pico-8 play session: no input (idle), after a click and taps of 🅾, ❎, 🅾+❎, 🅾 in the second before t = 0

[t = 6 s] idle ~6s (no d-pad/buttons)
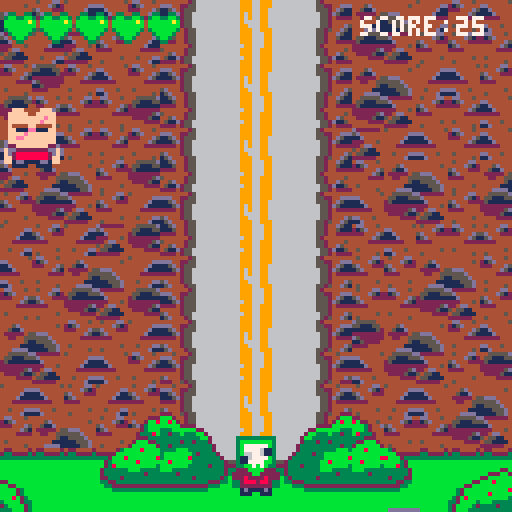
[t = 8 s] idle ~8s (no d-pad/buttons)
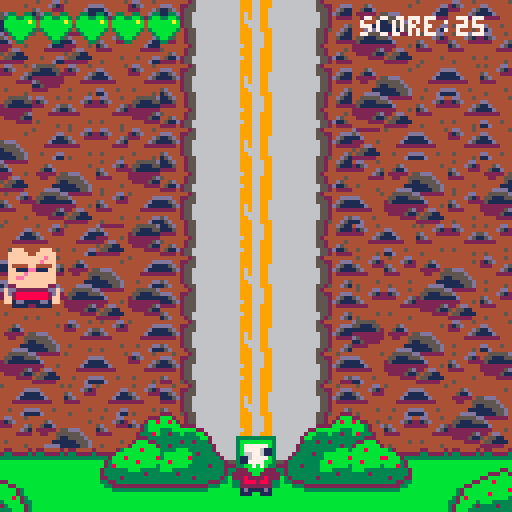

pico-8 cartridge
version 43
__lua__
--main

function _init()
	state = "title"
end

function start_game()
	state = "game"
	init_road()
	init_humans()
	init_slime()
	init_bullets()
	init_vfx()
end

function _update()
	if state == "game" then
	update_game()
	end
end

function update_game()
	update_road()
	update_humans()
	update_slime()
	update_bullets()
	update_vfx()
end

function _draw()
cls()
	if state == "game" then
	draw_game()
	end
	
	if state == "gameover" then
	draw_gameover()
	end
	
	if state == "title" then
	draw_title()
	end
end

function draw_game()
	draw_road()
	draw_humans()
	draw_slime()
	draw_bullets()
	slime_ui()
	draw_vfx()
end
-->8
--slime

function init_slime()
	slime = {
		x=56,
		y=108,
		w=16,
		h=16,
		sprite=1,
		spd=2.5,
		cd_timer=0,
		cooldown=8,
		health=5,
		maxhealth=5,
		frame=1,
		anim={192,1},
		flash=0,
		score=0,
		inv_timer=0,
		inv_cooldown=30,
		flash_spr=168
	}

end

function update_slime()
	slime.inv_timer -= 1
	anim_obj(slime,0.1)
	move_slime()
	collide_slime()
	shoot_slime()
end

function move_slime()

if btn(⬆️) then
		slime.y -= slime.spd
		slime.sprite=5
	end
	
	if btn(⬇️) then
		slime.y += slime.spd
		slime.sprite=1
	end
	
	if btn(⬅️) then
		slime.x -= slime.spd
		slime.sprite=7
	end
	
	if btn(➡️) then
		slime.x += slime.spd
		slime.sprite=3
	end
	
	if slime.health < 3 then
		slime.spd = 1.25
	end
	
end

function collide_slime()

	if slime.y < 0 then
		slime.y = 0
	end
	
	if slime.x < 14-slime.w then
		slime.x = 14-slime.w
	end
	
	if slime.x > 130-slime.w then
		slime.x = 130-slime.w
	end
	
	if slime.y > 128-slime.h then
		slime.y = 128-slime.h
	end

end

function shoot_slime()
	slime.cd_timer -= 1
	slime.flash -= 1
	if btn(4) and 
	slime.cd_timer < 1
	then
		slime.flash = 5
		slime.cd_timer =
		slime.cooldown
		shoot_bullets(2.5)
	end
	
	if btn(5) and 
	slime.cd_timer < 1
	then
		slime.flash = 5
		slime.cd_timer =
		slime.cooldown+15
		shoot_bullets(1.5)
		bullet.dmg = 6
	end
end

function draw_slime()
	circfill(slime.x+8,slime.y-8,
	slime.flash,7)
	
	if slime.inv_timer < 0 or
	slime.inv_timer % 4 == 0
	then
	
	if slime.health < 3
	then
		slime.anim = {232,224}
	if btn(⬆️) then
		slime.sprite=228
	end
	
	if btn(⬇️) then
		slime.sprite=224
	end
	
	if btn(⬅️) then
		slime.sprite=230
	end
	
	if btn(➡️) then
		slime.sprite=226
	end
	end
	
	spr(slime.sprite,slime.x,
	slime.y,slime.w/8,slime.h/8)
	end
	
end

function slime_ui()
	
	for i=0,slime.maxhealth-1 do
		if i < slime.health then
		spr(73,1+i*9,3)
		elseif
		i > slime.health-1 then
		spr(72,1+i*9,3)
		end
	end
	
	print("score:"..slime.score,90,
	4,7)
	
end
-->8
--humans

function init_humans()

wave_timer= 0
wave_cooldown=280

humans = {
inv_timer=0,
inv=1
}


end

function spawn_wave()
	
	local wave= flr(rnd(6))

	for x=0,wave do
		local rndtype = flr(rnd(3))
		spawn_humans(x*140/wave,-25,
		rndtype)
	end

end

function spawn_humans(x,y,etype)

	human1 = {
		x=x,
		y=y,
		etype=etype,
		w=16,
		h=16,
		spd=0.5,
		sprite=128,
		sprite_inj=130,
		health=15,
		damage=1,
		anim = {128,132},
		frame = 1,
		flash_sprite=136,
		score = 10
	}
	
--tank

	if etype == 1 then
		human1.health = 25
		human1.spd = 0.0025
		human1.sprite = 196
		human1.anim = {196,200}
		human1.sprite_inj = 198
		human1.flash_sprite=204
		human1.score = 50
	end
	
	if etype == 2 then
		human1.health = 8
		human1.spd = 0.8
		human1.sprite = 160
		human1.anim = {160, 164}
		human1.sprite_inj = 162
		human1.flash_sprite=168
		human1.score = 25
	end
	
	add(humans,human1)
end

function update_wave()

	for human1 in all(humans) do
		human1.y += human1.spd
		anim_obj(human1,0.1)
		damage_slime(human1)
		
		if time() > 0 then
		human1.spd += 0.0025
		end
		
		if human1.y > 128+human1.y
			then
			slime.score -= human1.score
			del(humans,human1)
		end
				
		if
			human1.health < 0
			then
			spawn_explosion(human1.x,
			human1.y)
			slime.score += human1.score
			del(humans,human1)
		end
		
	end
end

function update_humans()

wave_timer -= 1

	if wave_timer < 0 then
		wave_timer=wave_cooldown
		spawn_wave()
	end
	
update_wave()
-- smooth_follow()
--damage_humans()
end

function damage_slime(human1)

collide_bullet(human1)
	if collide(human1,slime) and
	slime.inv_timer < 0
	then
		slime.health -= 1
		slime.inv_timer =
		slime.inv_cooldown
		if slime.health < 1 then
			state = "gameover"
	end
end
end

function follow_humans()

--human1

	if
		human1.x < slime.x
	then
		human1.x += human1.spd
	elseif
		human1.x > slime.x
	then
		human1.x -= human1.spd
	end
	
	if
		human1.y < slime.y
	then
		human1.y += human1.spd
	elseif
		human1.y > slime.y
	then
		human1.y -= human1.spd
end

end

function draw_humans()

	for human1 in all(humans) do
		spr(human1.sprite,human1.x,
			human1.y,human1.w/8,
			human1.h/8)
	end
	
end

function anim_obj(obj,spd)

	obj.frame += spd
	if obj.frame > #obj.anim+1
	then
	obj.frame = 1
	end
	obj.sprite = 
	obj.anim[flr(obj.frame)]

end

function smooth_follow()

local dy=(slime.x-human1.x)

local dx=(slime.y-human1.y)

local angle= atan2(dx,dy)

	human1.x += cos(angle)*human1.spd
	
	human1.y += sin(angle)*human1.spd

end
-->8
--stage

function init_road()
	road = {
	cel_x=0,
	cel_y=-4,
	screen_x=-8,
	screen_y=-32,
	cel_w=128,
	cel_h=128,
	}


end

function update_road()

end

function draw_road()

	map(road.cel_x,road.cel_y,
	road.screen_x,road.screen_y,
	road.cel_w,road.cel_h)
	
end
-->8
--bullets

function init_bullets()
	bullets = {
	}
end

function shoot_bullets(spd)
	bullet = {
		x = slime.x+4,
		y = slime.y-8,
		w = 8,
		h = 8,
		sprite = 35,
		spd = spd,
		sfx(0),
		anim = {33,34,35},
		frame = 1,
		dmg=3
	}
	add(bullets,bullet)

end

function update_bullets()
		for bullet in all(bullets) do
			bullet.y -= bullet.spd
				if bullet.y < 0 then
					del(bullets,bullet)
				end
		end
end

function collide_bullet(human1)
	for bullet in all(bullets) do
		if collide(bullet,human1)
		then
			sfx(2)
			human1.health -= bullet.dmg
			human1.sprite = 
			human1.flash_sprite
			spawn_slime_impact(human1.x,
			human1.y+4)
			del(bullets,bullet)
		end
		
	if human1.etype == 0 and
	 human1.health < flr(7)
		then
		human1.anim = {130,134}
		human1.flash_sprite=138
		end
		
		if human1.etype == 1 and
		human1.health < flr(12)
		then
		human1.anim = {198,202}
		human1.flash_sprite=206
		end
		
		if human1.etype == 2 and
		human1.health < flr(4)
		then
		human1.anim = {162,166}
		human1.flash_sprite=170
		end
		
	end
end

function draw_bullets()
	for bullet in all(bullets) do
	anim_obj(bullet,0.3)
		spr(bullet.sprite,bullet.x,
		bullet.y,bullet.w/8,
		bullet.h/8)
	end
end


-->8
--collision

function collide(a,b)
	if	a.x < b.x+b.w and
	a.x + a.w > b.x and
	a.y < b.y+b.h and
	a.y + a.h > b.y then
	return true
	end
end
-->8
--draw bg
function init_bg()
	bgspeed = 1
	bgscroll = 0
end

function update_bg()
	bgscroll += bgspeed
	if bgscroll > 128 then
		bgscroll = 0
	end
end

function draw_bg()
	for x=-16,16 do
		for y=-16,16 do
			spr(194,x*16/0.5,
						y*16+bgscroll,2,2)
		end
	end
end

function init_vfx()
	vfxs={
	}
end

function spawn_explosion(x,y)
	spawn_vfx(x,y,16,16,
	{38,11,13,45},7)
end

function spawn_slime_impact(x,
y)
	spawn_vfx(x,y,16,16,
	{142,140,172},4)
end

function spawn_vfx(x,y,w,h,
anim,length)
	vfx={
	x=x,
	y=y,
	w=w,
	h=h,
	anim=anim,
	length=length,
	sprite=38,
	frame=1
	}
	
add(vfxs,vfx)
end

function update_vfx()
	for vfx in all(vfxs) do
		anim_obj(vfx,0.5)
		vfx.length -= 1
		if vfx.length < 0 then
			del(vfxs,vfx)
		end
	end
end

function draw_vfx()
	for vfx in all(vfxs) do
		spr(vfx.sprite,vfx.x,
			vfx.y,vfx.w/8,vfx.h/8)
	end
end
-->8
--game over and title

function draw_gameover()
	cls(8)
	print("you died!",48,50,0)
	print("score:"..slime.score,
	48,60,0)
	print("press x to restart",
	28,70,0)
	if btn(5) then
		start_game()
	end
end

function draw_title()
	cls(3)
	print("slimefighter",42,40,7)
	print("press z to start",34,
	60,7)
	if btn(4) then
		start_game()
	end
end
__gfx__
00000000000000000000000000000000000000000000000000000000000000000000000000000000000000000000000000000000000000000000000000000000
0000000000033333333330000003333333333000000333333333300000033333333330000000000000000000000000f000000000028000200000000000000000
007007000003bbbbbbbb30000003bbbbbbbb30000003bbbbbbbb30000003bbbbbbbb300000040676677771000000000f000020000080000e0000f00000110000
000770000003b777777b30000003bb77777b30000003b777777b30000003b77777bb300000446666666661000002200000880000000000000000000000760000
000770000003b777761130000003b776667b300000031777777b300000031166677b300004425555555500000000880000e00000000000000000000000765000
007007000003b667761130000003b766667b300000031766667b300000031166667b3000042200000000000000000800000000f0000000000000002000765000
0000000000031167777b30000003b777661130000003b766667130000003b766777b3000000000000000000000f000e000000f0000e000000000080000765000
000000000003117777bb30000003bbb7771130000003bb77771130000003b777bbbb300000000000000000000000000000000000000000000000000000665000
0000000000033bb7b7b3300000033bbbb773300000033b7b7bb3300000033bbbbbb3300000000000000000000000080000e80000000000000000000000665000
00000000000222bbbb2220000000222222b30000000222222222200000003b2222220000000000000000000000028800000200000008e0000000000000765000
000000000022222bb222220000002811122300000022288888822200000032211182000000177776676040000002000e00000000000200000000000000665000
00000000002228222282220000002811128200000022288888822200000028211182000000166666666644000000008808800000000000000000000000065000
00000000003328882882330000002833328200000033288888823300000028233382000000005555555524400000080000820000000000000000000000442200
000000000033222222223300000022333222000000332222222233000000222333220000000000000000224000002800000220000f000e000008200000044200
0000000000001d1111d100000000001dd100000000001d1111d100000000001dd100000000000000000000000002200000000000000280000000000000004400
00000000000011100111000000000011110000000000111001110000000000111100000000000000000000000000000000000000000000000000000000000000
0000000000000000000000b0b0333300000000000000000000000000000000000000000044445444444554444454445554444444000000000000000000000000
00000000000000b00b03300003bbbb30000000000000000000000e00000020000000000054244424542444244244424442445244000000000000000000004400
000000000b0bb000003bb3003bbaabb3008000000000000000200000000000000000000052424242424242422424242424242425000000000000000000044200
0000000000baab0003baab303baaaab30080000e0000f00000022800000200000000000024442444244424444442444244424442000000000000000000442200
0000000000baab0003baab303baaaab302000020000000000000888000820f000000000024442444244424444442444244424442000000000000000000065000
00000000000bb000003bb3003bbaabb30000000000000000000008e88880000000000000244424442444244444424442444244420000000e0000000000665000
0000000000b000000b03300003bbbb3000000000000000000000008ee80000000000000024442444244424444442444244424442000000200000f00000765000
00000000000000b0000000b00033330b00e00000000008000000008eee8000000000000024442444244424444442444244424442008000000000000000665000
544444444dd444544444444545444dd40000000000000020000028eee88820000000000024442444244424444442444244424442008000000000000000665000
444444dd215d4444dd4444444444d5120000000000000000000088e8800820000000000024442444244424444442444244424442020000000000000000765000
44444d11222444d511d444445d4442220000e0000000000000028088280002000000000024442444244424444442444244424442000000000000080000765000
4444d11144444d51111d444415d4444400080000000000000000088208220000000000002444244424442444444244424442444200e000000000002000765000
44422222444422222222244422224444000200000000000000002800000000000000000024442444244424444442444244424442000000000000000000760000
444444444444444444444444444444440000000000000000000220000002000000000000244424442444244444424442444244420000e0000000000000110000
445444dd45444444dd444544444444540f000e000008000000000000000020000000000024442444244424444442444244424442000800000000000000000000
44444d114444445411d4444445444444000080000000200000000000000000000000000022222222222222222222222222222222000200000000000000000000
444444444444444422422242bbbbbb22d555554422bbbbbb42244442244442240330033003300330000000000000000000000000000000000000000000000000
4445d4444444445424442444bbbb22bb55111554bb22bbbb2332222332222332311331133bb33bb3000000000000000000000000000000000000000000000000
44511d444444444424442444bb32bbbb11111152bbbb23bb333333333333333311111111bbbbbbab000000000000000000000000000000000000000000000000
422222455ddd444424442444bb32bbbb22222222bbbb23bbbbbbbbbbbbbbbbbb11111111bbbbbbbb000000000000000000000000000000000000000000000000
442244555555d44424442444b32b8bbbd5222222bbb8b23bbbbbbbbbbbbbbbbb311111b33bbbbbb3000000000000000000000000000000000000000000000000
4444445115555d4424442444332bbbb3115222243bbbb233bbbbb22bb22bbbbb0bb1113003bbbb30000000000000000000000000000000000000000000000000
44444111111555d42444242232bbbb322222444423bbbb23bb222bb22bb222bb0b3bb300003bb300000000000000000000000000000000000000000000000000
444dddd1111155d4244422bb32bbb33344444444333bbb2322bbbbbbbbbbbb220b0330b000033000000000000000000000000000000000000000000000000000
4455555dd222222444444222bbb8bbbb224444443333bbb3333333334444423bb3322333b32444443332233b42244442bbbbbbbb000000000000000000000000
455111555d4444444d442bb8bbbbbbbb8b2244543bbbbbbb2222222222222bbbbb332222bbb22222222233bb23322223bbbbbbbb000000000000000000000000
2511111111d4444415d23bbbbbbbbbb8bbb3244d3bbbbbb8333333333332bbb8bbbb33338bbb23333333bbbb33333333bbbbbbbb000000000000000000000000
222222222224445444423bbbbb8bbbbbbbb32444bb8bbbbbbbbbbbbbbb23bbbbbbbbbbbbbbbb32bbbbbbbbbbbbbbbbbbbbbbbbbb000000000000000000000000
2222225d224dd4444423338bbbbbbbb3b8333244bbbbbbb3bbbbbbbbbb238bbbbbbbbbbbbbb832bbbbbbbbbbbbbbbbbbbbbbbbbb000000000000000000000000
422225115455114444222333bbb3333333322244bbb33333bbbbbbbbb2333333bbbbbbbb3333332bbbbbbbbbbbbbbbbbbbbbbbbb000000000000000000000000
444422224551111442bbb22333332333322bbb2433332333bbbbbbbbb2333333bbbbbbbb3333332bbbbbbbbbbbbbbbbbbbbbbbbb000000000000000000000000
44444444222222442bbbbbb2333333332bbbbbb233333333bbbbbbbbb2233323bbbbbbbb3233322bbbbbbbbbbbbbbbbbbbbbbbbb000000000000000000000000
44444442566666666666999669996666666666652444444444454442566666663333326666669996666666652444544469996666662333330000000000000000
ddd442255666666666669996699966666666666552244dddddd442255666666632333326666699966666666552244ddd69996666623333230000000000000000
115d4255566666666666999669966666666666655524d511115d4255566666663333333266666966666666655524d51166966666233333330000000000000000
1115d25566666666666696966996666666666666552d51111115d25566666666333333332555444566666666552d511154445552333333330000000000000000
22224255666666666666969669966666666666665524222222224255666666663333233322222245666666665524222254222222333233330000000000000000
44444255666666666666966669966666666666665524444444444255666666663333333323333322666666665524444422333332333333330000000000000000
5d44425566666666666699666996666666666666552444d55d44425566666666333333332333333366666666552444d533333332333333330000000000000000
15d444255666666666669996699966666666666552544d512224452556666666233333323bbbbbbb6666666552544222bbbbbbb3233333320000000000000000
115d4425566666666666999666996666666666655244d511bbb2442556666666333322233bbbbbbb6666666552442bbbbbbbbbb3322233330000000000000000
111544255666666666669996669966666666666552445111bb8b2425566666662222333bbbbbbbbb666666655242b8bbbbbbbbbbb33322220000000000000000
222244255666666666669996669966666666666552442222bbbbb222266666663333bbbbbbbbbbbb66666662222bbbbbbbbbbbbbbbbb33330000000000000000
444444425666666666666996669966666666666524444444333bbbbbb2266666bbbbbbbbbbbbbbbb6666622bbbbbb333bbbbbbbbbbbbbbbb0000000000000000
54444425566666666666999669996666666666655244445433233b333bb26666bbbbbbbbbbbbbbbb66662bb333b33233bbbbbbbbbbbbbbbb0000000000000000
445d4425566666666666999669996666666666655244d5443333333333bb2666bbbbbbbbbbbbbbbb6662bb3333333333bbbbbbbbbbbbbbbb0000000000000000
4511d25566666666666669966999666666666666552d11543333323323332666bbbbbbbbbbbbbbbb6662333233233333bbbbbbbbbbbbbbbb0000000000000000
2222425566666666666699966999666666666666552422223323333333333266bbbbbbbbbbbbbbbb6623333333333233bbbbbbbbbbbbbbbb0000000000000000
0000dddddddd0000000ddddddd6666000000dddddddd0000000ddddddd6666000000000000000000000000000000000000000000000000000000000000000000
006666666666660000d6666666440400006666666666660000d66666664404000008888888888000000088888888080000000000000000000000000000000000
00044444444440000664444444444000000444444444400006644444444440000008888888888000000888888888800000000000000000000000000000000000
0004ffffffff40000004ff1ff1ff40000004ffffffff40000004ff1ff1ff40000008888888888000000888888888800000000000000000000000000000000000
0004f1ffff1f40000044f1ffff1f40000004f1ffff1f40000044f1ffff1f400000088888888880000088888888888000000000000000b0300000000000000000
000fff1ff1fff000000ffffffff22000000fff1ff1fff000000ffffffff2200000088888888880000008888888888000030b0000000003000000000000000000
000f11ffff11f000000f11ffff112000000f11ffff11f000000f11ffff11200000088888888880000008888888888000000300000000b3000030000000000000
000f11ffff11f000000f11ffff11f000000f11ffff11f000000f11ffff11f000000888888888800000088888888880000003b000003bb000000b00000000b000
000ffffffffff000000ffff8fff2f000000ffffffffff000000ffff8fff2f0000008888888888000000888888888800000003b33bbbb00000000b00b033b0000
000999ffff999000000999f8ff999000009999ffff999900009999f8ff999900000888888888800000088888888880000003bbbbbbbb30b00003bbbbbbbb30b0
00999a9ff9a9990000999a98f9a9990000999a9ff9a9990000999a98f9a99900008888888888880000888888888888000033bbbbbbbbb30000330b0000bbb300
00999aa99aa9990000999aa99aa9990000ff9aa99aa9ff0000f29aa99aa9ff0000888888888888000088888888888800000bb303b303b000000b00000003b000
00ff9aaaaaa9ff0000f2ffaaaaa9ff0000ff9aaaaaa9ff0000f2ffaaaaa9ff000088888888888800008888888888880000030003b00030000030000000030300
00ff9aaaaaa9ff0000f2fffaaaa9ff0000009aaaaaa900000000fffaaaa900000088888888888800008888888888880000300000300003000000000000000000
00001d1111d1000000001d1111d1000000001d1111d1000000001d1111d1000000008888888800000000888888880000000b0000300000000000000000000000
00001110011100000000111001110000000011100111000000001110011100000000888008880000000088800888000000000000000000000000000000000000
00000000000000000000000000000000000000000000000000000000000000000000000000000000000000000000000000000000000000000000000000000000
00000000000000000000000000000000000000000000000000000000000000000000000000000000000000000000000000000000000000000000000000000000
000000000000000000000000000000000000000000000000000000000000000000000000000000000000000000000000000000000000b0300000000000000000
00000000000000000000000000000000000000000000000000000000000000000000000000000000000000000000000000000000000003000000000000000000
00000000000000000000033333000000000000000000000000000333330000000000000000000000000008888800000030b00000000bb3000000000000000000
000003333330000000003377333000000000033333300000000033773330000000000888888000000000888888800000003b000000bb30000000000000000000
000033377333000000033bbbbbbb0000000033377333000000033bbbbbbb0000000088888888000000088888888800000000b300000000000000000000000000
00003bbbbbb300000003bb144111000000003bbbbbb300000003bb14411100000000888888880000000888888888000000000000000000000000000000000000
0000b444444b00000000b4444441c0000000b444444b00000000b444444100000000888888880000000088888888000000000000003000000000000000000000
000014144141000000001414412100000000141441410000000c1414412100000000888888880000000888888888000000000b00000b30b00000000000000000
0000044444400000000c0448422000000000044444400000000004484220000000000888888000000000088888800000000bb000b00bb3000000000000000000
00007dd44dd7000000007dd84dd7000000000dd44dd0000000000dd84dd0c00000008888888800000000088888808000000b000b0003b0000000000000000000
0000777dd77700000000777dd77700000000777dd77700000000777dd77700000000888888880000000088888888000000300003b00030000000000000000000
00004777777400000000477777740000000077777777000000007777777700000000888888880000000088888888000003000000300003000000000000000000
00000d1111d0000000000d1111d0000000004d1111d4000000004d1111d400000000088888800000000088888888000000b00000300000000000000000000000
00000110011000000000011001100000000001100110000000000110011000000000088008800000000008800880000000000000000000000000000000000000
00000000000000000000000000000000000000044000000000000004400000000000000440000000000000044000000000000008800000000000000880000000
00033333333330000000000000000000000fff4444fff000000fff4444fff000000fff4444fff000000fff4444fff00000088888888880000008888888888000
0003bbbbbbbb3000000000000000000000fffff44fffff0000fffff44fffff0000fffff44fffff0000fffff44fffff0000888888888888000088888888888800
0003b777777b3000000000000000000000fffffffffeff0000fffffffffeff0000fffffffffeff0000fffffffffeff0000888888888888000088888888888800
0003b777766b3000000000000000000000ffffffffefff0000fff44ff4e2ff0000ffffffffefff0000fff44ff4e2ff0000888888888888000088888888888800
0003b66776113000000000000000000000f4444ff4444f0000f444fff2444f0000f4444ff4444f0000f444fff2444f0000888888888888000088888888888800
0003b667777b3000000000000000000000ff111ee111ff0000ff111ee1112f0000ff111ee111ff0000ff111ee1112f0000888888888888000088888888888800
0003117777bb3000000000000000000000ffffefffffff000022ffefff222f0000ffffefffffff000022ffefff222f0000888888888888000088888888888800
00033bb7b7b33000000000000000000000ffeeffffffff0000f2eef8ffffff0000ffeeffffffff0000f2eef8ffffff0000888888888888000088888888888800
002222bbbb22220000000000000000000dffffffffffffd000fffff8ffffff0000ffffffffffff0000fffff8ffffff0008888888888888800088888888888800
0022222bb22222000000000000000000dfd2ffffffff2dfddfd2fff8ffff2ddd0d22ffffffff22d00022fff8ffff220088888888888888880088888888888800
003328222282330000000000000000000fdd22222222ddf00ddd222222f2ddf0dfdd22222222ddfddfdd222222f2dddd08888888888888808888888888888888
003328882882330000000000000000000ff2888888882ff0dff28f8888882ffd0fd2888888882df00dd28f8888882df008888888888888800888888888888880
000022222222000000000000000000000ff2888888882ff00ff2fff888882ff00ff2888888882ff0dff2fff888882ffd08888888888888808888888888888888
00001d1111d1000000000000000000000001dd1111dd10000001dd1111dd10000ff1dd1111dd1ff00ff1dd1111dd1ff000088888888880000888888888888880
00001110011100000000000000000000000111100111100000011110011110000001111001111000000111100111100000088880088880000008888008888000
00000000000000000000000000000000000000000000000000000000000000000000000000000000000000000000000000000000000000000000000000000000
00000000333330000000333330000000000333333000000000000033333330000000000033333000000000000000000000000000000000000000000000000000
00000003b3bb30000003bb33b30000000003bbb3b3000000000003b3bbbb300000000003b3bb3000000000000000000000000000000000000000000000000000
00000077737b30000003bb37777000000003b773777000000003377377bb300000000077737b3000000000000000000000000000000000000000000000000000
00033377766b30000003b776667330000003b777777330000003b763677b300000033377766b3000000000000000000000000000000000000000000000000000
0003b667761130000003b766667b300000031766667b300000031166667b30000003b66776113000000000000000000000000000000000000000000000000000
0003b667777b30000003b777667b30000003b766667b30000003b766777b30000003b667777b3000000000000000000000000000000000000000000000000000
0003117777bb30000003bbb7771130000003bb77771130000003b777bbbb30000003117777bb3000000000000000000000000000000000000000000000000000
00033bb7b7b3300000033bbbb773300000033b7b7bb3300000033bbbbbb3300000033bb7b7b33000000000000000000000000000000000000000000000000000
000222bbbb2220000000222222b30000000222222222200000003b2222220000002222bbbb222200000000000000000000000000000000000000000000000000
0022222bb22222000000281112230000002228888882220000003221118200000022222bb2222200000000000000000000000000000000000000000000000000
00222822228222000000281112820000002228888882220000002821118200000033282222823300000000000000000000000000000000000000000000000000
00332888288233000000283332820000003328888882330000002823338200000033288828823300000000000000000000000000000000000000000000000000
00332222222233000000223332220000003322222222330000002223332200000000222222220000000000000000000000000000000000000000000000000000
00001d1111d100000000001dd100000000001d1111d100000000001dd100000000001d1111d10000000000000000000000000000000000000000000000000000
00001110011100000000001111000000000011100111000000000011110000000000111001110000000000000000000000000000000000000000000000000000
__gff__
0000000000000000000000000000000000000000000000000000000000000000000000000000000000000000000000000000000000000000000000000000000000000101000000000000000000000000000001010000000000000000000000000000000000000000000000000000000000000000000000000000000000000000
0000000000000000000000000000000000000000000000000000000000000000000000000000000000000000000000000000000000000000000000000000000000000000000000000000000000000000000000000000000000000000000000000000000000000000000000000000000000000000000000000000000000000000
__map__
4041333032316061626364654041303132cccdcdcdcdcdcdcdcdcdcdcdcdcdce000000000000000000000000000000000000000000000000000000000000000000000000000000000000000000000000000000000000000000000000000000000000000000000000000000000000000000000000000000000000000000000000
5051305133307071727374755051333331dcddddddddddddddddddddddddddde000000000000000000000000000000000000000000000000000000000000000000000000000000000000000000000000000000000000000000000000000000000000000000000000000000000000000000000000000000000000000000000000
3331443132316061626364654041303233dcddddddddddddddddddddddddddde000000000000000000000000000000000000000000000000000000000000000000000000000000000000000000000000000000000000000000000000000000000000000000000000000000000000000000000000000000000000000000000000
3150313331507071727374755051333132dcddddddddddddddddddddddddddde000000000000000000000000000000000000000000000000000000000000000000000000000000000000000000000000000000000000000000000000000000000000000000000000000000000000000000000000000000000000000000000000
4041303331316061626364655130323132dcddddddddddddddddddddddddddde000000000000000000000000000000000000000000000000000000000000000000000000000000000000000000000000000000000000000000000000000000000000000000000000000000000000000000000000000000000000000000000000
5051404133507071727374753140413340dcddddddddddddddddddddddddddde000000000000000000000000000000000000000000000000000000000000000000000000000000000000000000000000000000000000000000000000000000000000000000000000000000000000000000000000000000000000000000000000
3133505133306061626364653250513350dcddddddddddddddddddddddddddde000000000000000000000000000000000000000000000000000000000000000000000000000000000000000000000000000000000000000000000000000000000000000000000000000000000000000000000000000000000000000000000000
3330333051507071727374753132333133dcddddddddddddddddddddddddddde000000000000000000000000000000000000000000000000000000000000000000000000000000000000000000000000000000000000000000000000000000000000000000000000000000000000000000000000000000000000000000000000
3032314041306061626364653333404131dcddddddddddddddddddddddddddde000000000000000000000000000000000000000000000000000000000000000000000000000000000000000000000000000000000000000000000000000000000000000000000000000000000000000000000000000000000000000000000000
3131335051506071727374653331505133dcddddddddddddddddddddddddddde000000000000000000000000000000000000000000000000000000000000000000000000000000000000000000000000000000000000000000000000000000000000000000000000000000000000000000000000000000000000000000000000
3240413133306061626364654440413132dcddddddddddddddddddddddddddde000000000000000000000000000000000000000000000000000000000000000000000000000000000000000000000000000000000000000000000000000000000000000000000000000000000000000000000000000000000000000000000000
335051303231666772736a6b3250513350dcddddddddddddddddddddddddddde000000000000000000000000000000000000000000000000000000000000000000000000000000000000000000000000000000000000000000000000000000000000000000000000000000000000000000000000000000000000000000000000
413032333033666762636a6b3330324041dcddddddddddddddddddddddddddde000000000000000000000000000000000000000000000000000000000000000000000000000000000000000000000000000000000000000000000000000000000000000000000000000000000000000000000000000000000000000000000000
513140413352767772737a7b5433315051dcddddddddddddddddddddddddddde000000000000000000000000000000000000000000000000000000000000000000000000000000000000000000000000000000000000000000000000000000000000000000000000000000000000000000000000000000000000000000000000
475b5b5b57535568696c6d5553595b5b46dcddddddddddddddddddddddddddde000000000000000000000000000000000000000000000000000000000000000000000000000000000000000000000000000000000000000000000000000000000000000000000000000000000000000000000000000000000000000000000000
53455c5c58565678797c7d56565a5c4353ecedededededededededededededee000000000000000000000000000000000000000000000000000000000000000000000000000000000000000000000000000000000000000000000000000000000000000000000000000000000000000000000000000000000000000000000000
